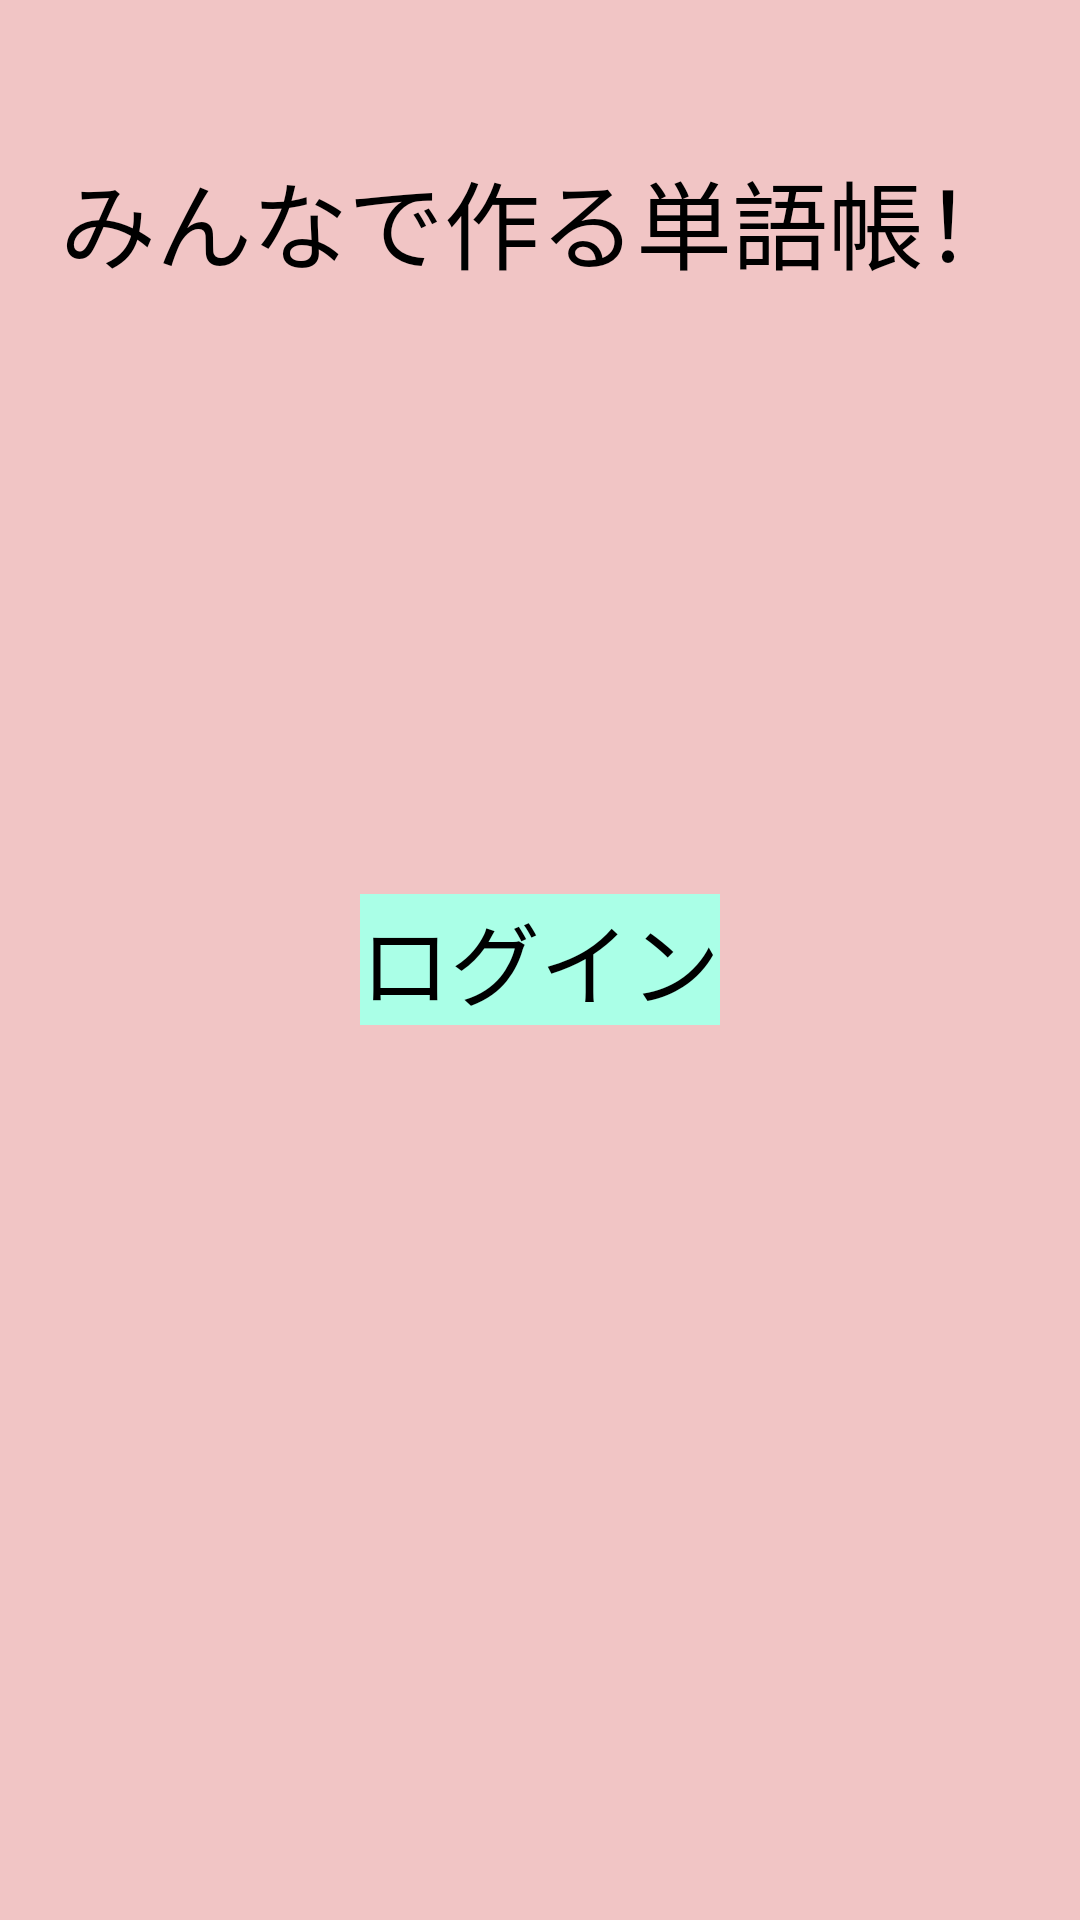

Layout XML and referenced resources for this Android screen:
<!-- AndroidManifest.xml: application theme Theme.EnglishWord4 -->
<!-- res/layout/first_screen.xml -->
<?xml version="1.0" encoding="utf-8"?>
<RelativeLayout xmlns:android="http://schemas.android.com/apk/res/android"
    android:id="@+id/container"
    android:layout_width="match_parent"
    android:layout_height="match_parent"
    android:background="#F1C5C5">

    <TextView
        android:id="@+id/title"
        android:layout_width="wrap_content"
        android:layout_height="wrap_content"
        android:layout_centerHorizontal="true"
        android:layout_marginTop="50dp"
        android:layout_marginBottom="25dp"
        android:textColor="@color/black"
        android:text="みんなで作る単語帳！"
        android:textAppearance="@style/TextAppearance.AppCompat.Display2"
        android:textSize="32dp" />

    <TextView
        android:id="@+id/login"
        android:layout_width="wrap_content"
        android:layout_height="wrap_content"
        android:layout_centerInParent="true"
        android:layout_marginBottom="25dp"
        android:background="#AAFFE7"
        android:textColor="@color/black"
        android:text="ログイン"
        android:textSize="30dp" />

</RelativeLayout>
<!-- resources referenced by this layout -->
<resources>
  <style name="Theme.EnglishWord4" parent="Theme.MaterialComponents.DayNight.DarkActionBar">
          
          <item name="colorPrimary">@color/purple_500</item>
          <item name="colorPrimaryVariant">@color/purple_700</item>
          <item name="colorOnPrimary">@color/white</item>
          
          <item name="colorSecondary">@color/teal_200</item>
          <item name="colorSecondaryVariant">@color/teal_700</item>
          <item name="colorOnSecondary">@color/black</item>
          
          <item name="android:statusBarColor" tools:targetApi="l">?attr/colorPrimaryVariant</item>
          
      </style>
  <!-- not gathered from this repository: default colours our renderer supplied (Android Studio template values) -->
  <color name="purple_500">#FF6200EE</color>
  <color name="purple_700">#FF3700B3</color>
  <color name="teal_200">#FF03DAC5</color>
  <color name="teal_700">#FF018786</color>
  <color name="black">#FF000000</color>
  <color name="white">#FFFFFFFF</color>
</resources>
